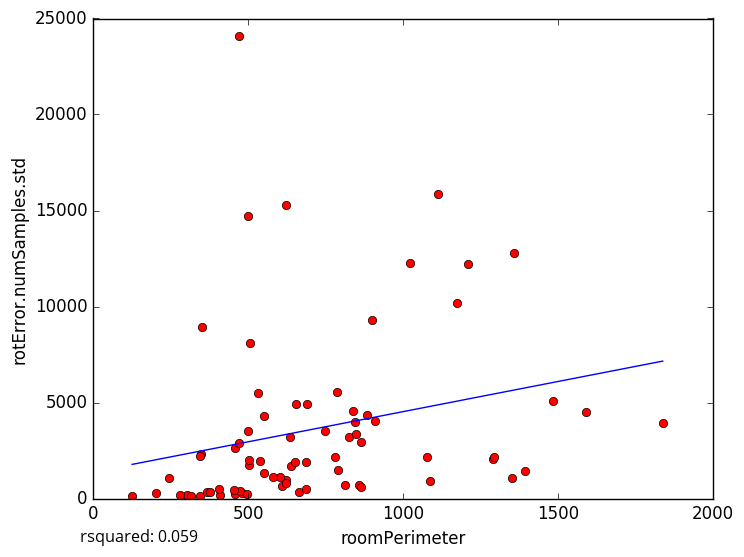

The table this chart was drawn from, first rows:
roomPerimeter, rotError.numSamples.std
837.3, 4575
747.2, 3505
1589, 4516
1351, 1069
458.6, 257.9
125.9, 141.9
302.6, 182.9
501.1, 3510
1837, 3936
688.9, 4927
662.8, 363.8
345.1, 147.3
456.3, 2626
315.9, 108.1
243.4, 1084
409.7, 183.2
203.8, 273.7
608.5, 643
811.7, 702.5
789.4, 1510
498.2, 14728
349.5, 2308
623.1, 15286
506.2, 8108
469.6, 2866
470.6, 24074
343.4, 2219
349.6, 8919
503.2, 1726
824.3, 3229
481.5, 308
859.1, 701.6
1024, 12253
1484, 5104
1209, 12191
1174, 10206
537.2, 1948
845, 4006
279.6, 189.9
780.9, 2139
909.1, 4016
623.4, 968.2
787.2, 5532
552, 1328
655.1, 4913
1086, 897.2
1357, 12782
1113, 15885
636.6, 3217
883.3, 4350
638.5, 1687
1291, 2072
474.8, 383.6
502.3, 2014
687.9, 1918
1293, 2175
602.6, 1102
864.2, 2925
846.7, 3356
687.5, 490.1
... 18 more rows
